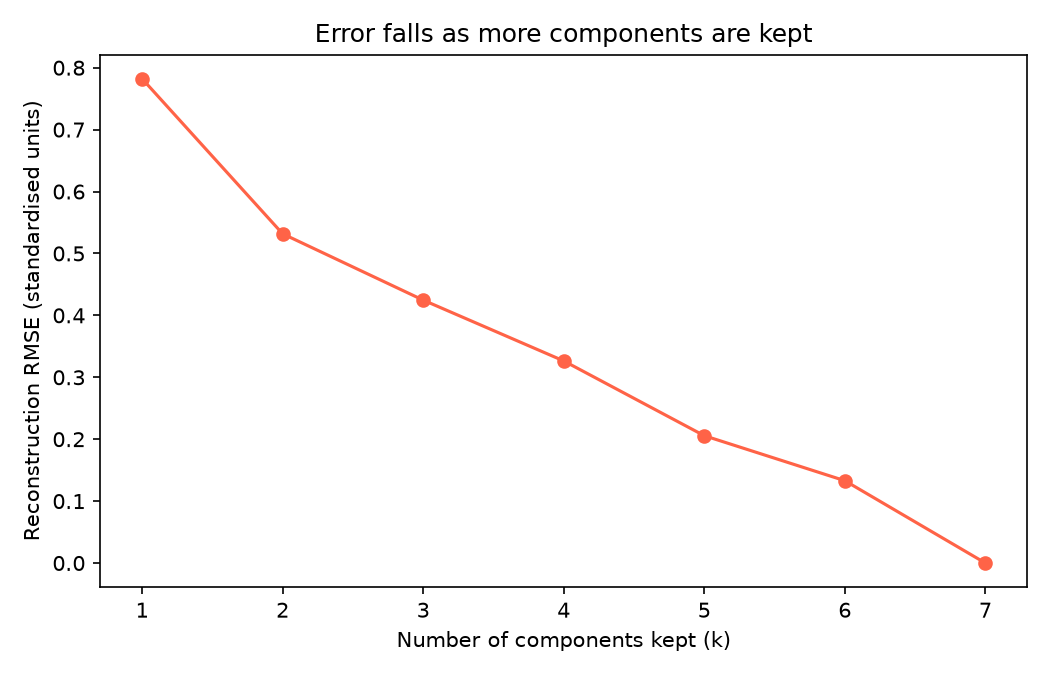

Data behind this chart, as committed beside it:
k, variance_retained, rmse
1, 0.3861, 0.7822
2, 0.7163, 0.5317
3, 0.8191, 0.4246
4, 0.8931, 0.3264
5, 0.9576, 0.2057
6, 0.9823, 0.133
7, 1.0, 0.0
